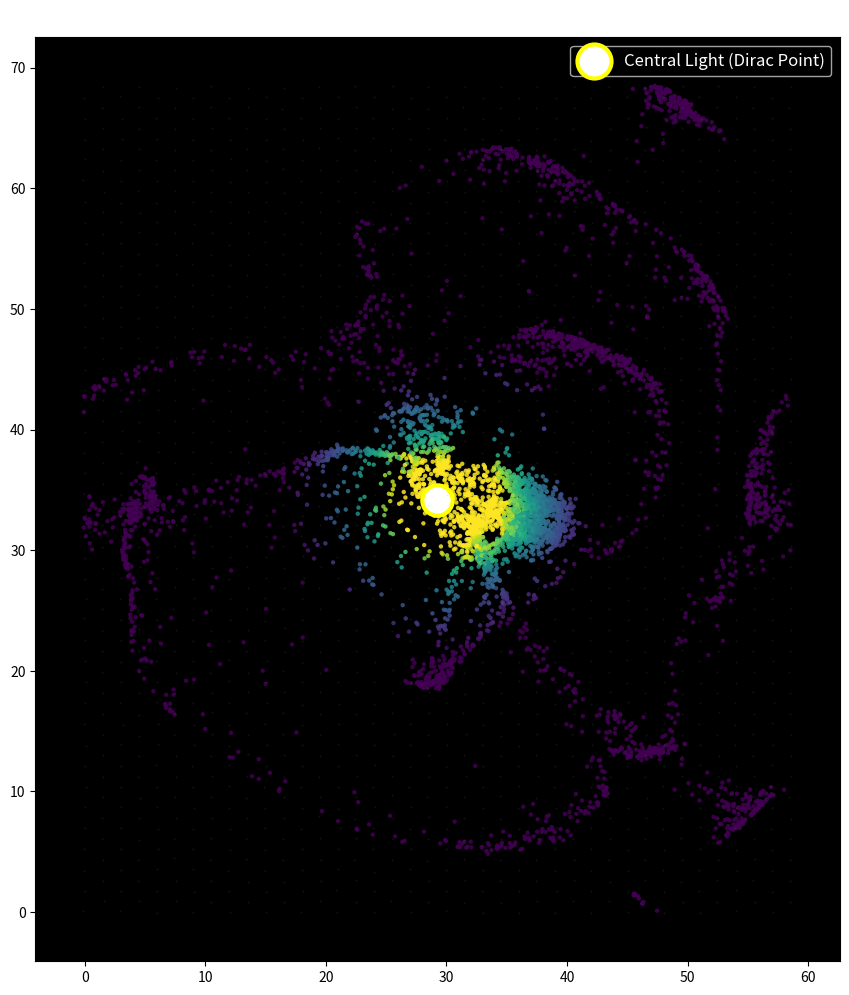

Generate this figure with matplotlib:
import numpy as np
import matplotlib.pyplot as plt
from matplotlib.animation import FuncAnimation
from scipy.spatial import KDTree  # For fast neighbor search

# Larger honeycomb lattice
def honeycomb_lattice(n_rows=40, n_cols=40):
    points = []
    for row in range(n_rows):
        for col in range(n_cols):
            x = col * 1.5
            y = row * np.sqrt(3) + (col % 2) * (np.sqrt(3)/2)
            points.append([x, y])
    return np.array(points)

lattice = honeycomb_lattice(40, 40)
lattice += np.random.normal(0, 0.05, lattice.shape)

# High-density particles (scaled for gaming PC)
n_particles = 5000  # Balanced for performance
particles = lattice[np.random.choice(len(lattice), n_particles, replace=True)]
particles += np.random.normal(0, 0.18, particles.shape)

vel = np.random.normal(0, 0.08, particles.shape)

center = np.mean(lattice, axis=0)
PHI = (1 + np.sqrt(5)) / 2
pulse_strength = 5.0

# Figure
fig, ax = plt.subplots(figsize=(12, 12))
ax.set_facecolor('black')
ax.set_aspect('equal')
ax.set_xlim(lattice[:,0].min()-4, lattice[:,0].max()+4)
ax.set_ylim(lattice[:,1].min()-4, lattice[:,1].max()+4)
ax.set_title('High-Density Dirac Fluid in RHA Honeycomb Toroid (KDTree Optimized)', color='white', fontsize=16)

# Subtle lattice
ax.plot(lattice[:,0], lattice[:,1], 'o', c='gray', alpha=0.08, markersize=0.8)

# Particles
sc = ax.scatter(particles[:,0], particles[:,1], c='cyan', s=10, alpha=0.85, edgecolor='none')

# Central light
central = ax.scatter([center[0]], [center[1]], c='white', s=600, edgecolor='yellow', linewidth=3)

plt.legend([central], ['Central Light (Dirac Point)'], loc='upper right', facecolor='black', labelcolor='white', fontsize=12)

# Pre-compute toroidal ranges
x_min, x_max = lattice[:,0].min(), lattice[:,0].max()
y_min, y_max = lattice[:,1].min(), lattice[:,1].max()
x_range = x_max - x_min
y_range = y_max - y_min

def update(frame):
    global vel, particles
    
    to_center = center - particles
    dist = np.linalg.norm(to_center, axis=1, keepdims=True)
    
    # Phi-modulated pulse
    force_magnitude = pulse_strength * np.sin(frame / 15 + dist.squeeze() / PHI)
    force = force_magnitude[:, np.newaxis] * to_center / (dist + 0.6)
    vel += force * 0.01
    
    # Fast KDTree neighbor alignment
    tree = KDTree(particles)
    neighbors = tree.query_ball_point(particles, r=6.0)
    avg_vel = np.zeros_like(vel)
    for i in range(n_particles):
        neighs = [j for j in neighbors[i] if j != i]
        if neighs:
            avg_vel[i] = np.mean(vel[neighs], axis=0)
    vel += 0.15 * avg_vel
    
    vel *= 0.95
    particles += vel
    
    # Toroidal wrap
    particles[:,0] = np.mod(particles[:,0] - x_min, x_range) + x_min
    particles[:,1] = np.mod(particles[:,1] - y_min, y_range) + y_min
    
    sc.set_offsets(particles)
    
    # Charge brightness
    colors = np.clip(1 / (dist.squeeze() / 8 + 0.4), 0.5, 1)
    sc.set_array(colors)
    
    # Central pulse
    pulse_size = 600 + 200 * np.sin(frame / 15)
    central.set_sizes([pulse_size])
    
    return sc, central

# High-quality animation
ani = FuncAnimation(fig, update, frames=800, interval=25, blit=True)

try:
    ani.save('dense_dirac_fluid_rha_optimized.gif', writer='pillow', fps=40, dpi=80)
    print("High-quality GIF saved successfully!")
except Exception as e:
    print(f"Save failed: {e}. Displaying live animation.")
    plt.show()

plt.show()
